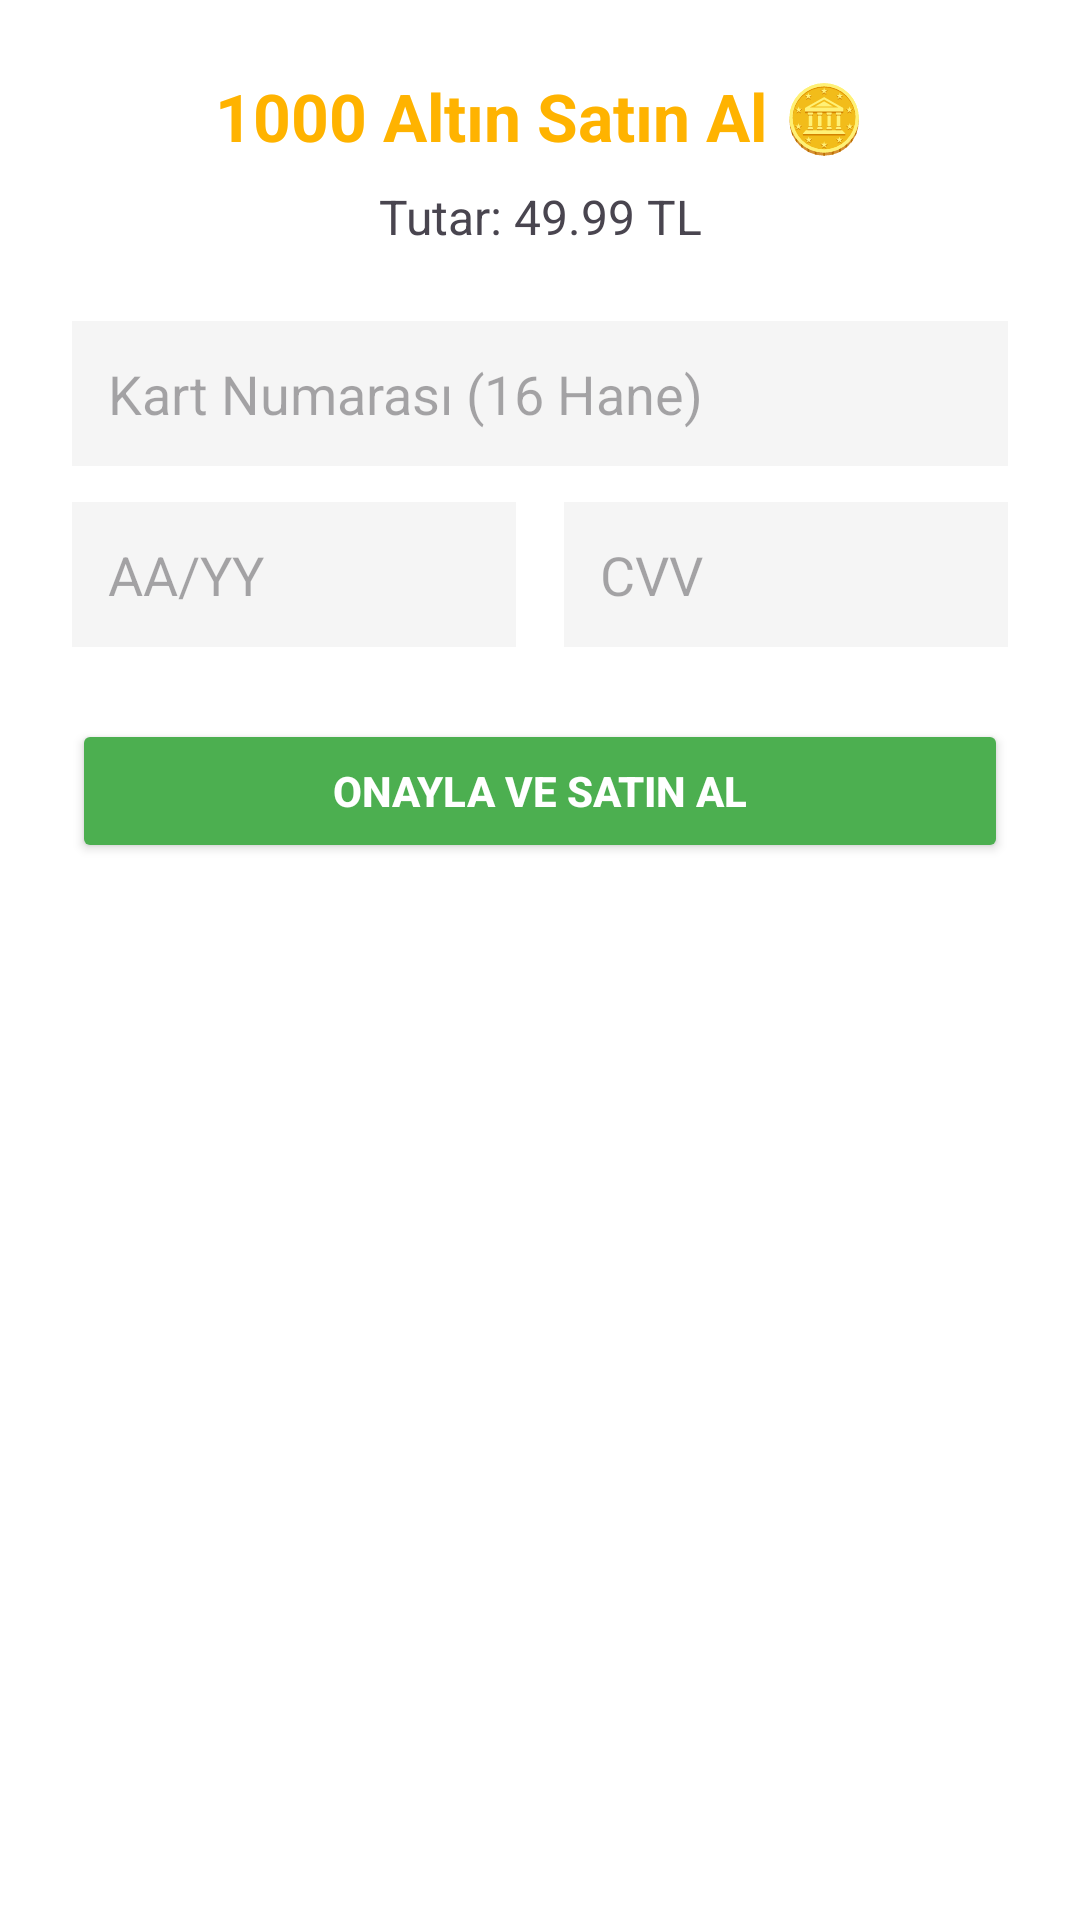

The Android layout XML behind this screen, and the referenced resources:
<!-- AndroidManifest.xml: application theme Theme.Kelimeoyunu -->
<!-- res/layout/dialog_buy_gold.xml -->
<?xml version="1.0" encoding="utf-8"?>
<LinearLayout xmlns:android="http://schemas.android.com/apk/res/android"
    android:layout_width="match_parent"
    android:layout_height="wrap_content"
    android:orientation="vertical"
    android:padding="24dp"
    android:background="@android:color/white">

    <TextView
        android:layout_width="match_parent"
        android:layout_height="wrap_content"
        android:text="1000 Altın Satın Al 🪙"
        android:textSize="22sp"
        android:textStyle="bold"
        android:textColor="#FFB300"
        android:gravity="center"
        android:layout_marginBottom="8dp"/>

    <TextView
        android:layout_width="match_parent"
        android:layout_height="wrap_content"
        android:text="Tutar: 49.99 TL"
        android:textSize="16sp"
        android:gravity="center"
        android:layout_marginBottom="24dp"/>

    <EditText
        android:id="@+id/etCardNumber"
        android:layout_width="match_parent"
        android:layout_height="wrap_content"
        android:hint="Kart Numarası (16 Hane)"
        android:inputType="number"
        android:maxLength="16"
        android:background="#F5F5F5"
        android:padding="12dp"
        android:layout_marginBottom="12dp"/>

    <LinearLayout
        android:layout_width="match_parent"
        android:layout_height="wrap_content"
        android:orientation="horizontal"
        android:layout_marginBottom="24dp">

        <EditText
            android:id="@+id/etCardExpiry"
            android:layout_width="0dp"
            android:layout_height="wrap_content"
            android:layout_weight="1"
            android:hint="AA/YY"
            android:inputType="datetime"
            android:background="#F5F5F5"
            android:padding="12dp"
            android:layout_marginEnd="8dp"/>

        <EditText
            android:id="@+id/etCardCvv"
            android:layout_width="0dp"
            android:layout_height="wrap_content"
            android:layout_weight="1"
            android:hint="CVV"
            android:inputType="number"
            android:maxLength="3"
            android:background="#F5F5F5"
            android:padding="12dp"
            android:layout_marginStart="8dp"/>
    </LinearLayout>

    <Button
        android:id="@+id/btnConfirmPurchase"
        android:layout_width="match_parent"
        android:layout_height="wrap_content"
        android:text="Onayla ve Satın Al"
        android:backgroundTint="#4CAF50"
        android:textColor="@android:color/white"
        android:padding="12dp"
        android:textStyle="bold"/>
</LinearLayout>
<!-- resources referenced by this layout -->
<resources>
  <style name="Theme.Kelimeoyunu" parent="Base.Theme.Kelimeoyunu" />
  <style name="Base.Theme.Kelimeoyunu" parent="Theme.Material3.DayNight.NoActionBar">
          
          
      </style>
</resources>
